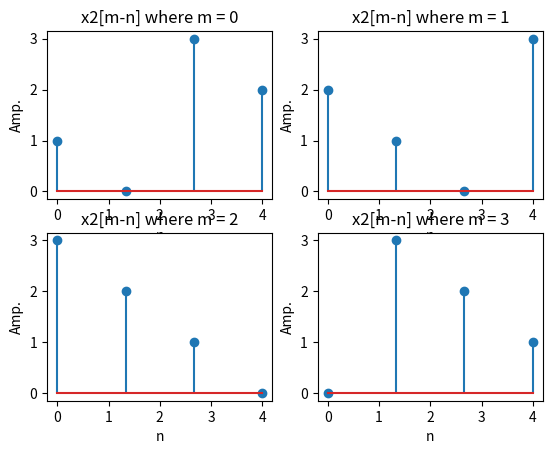
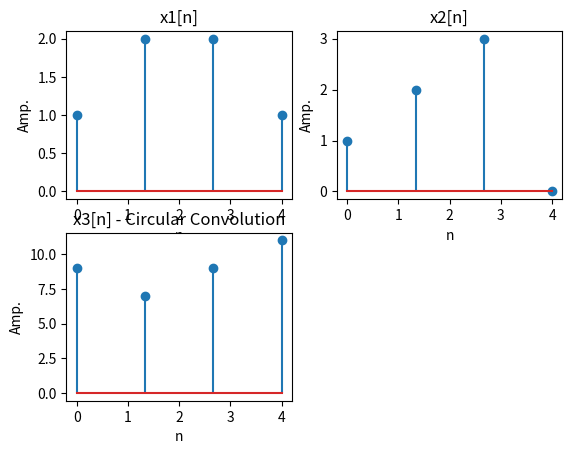
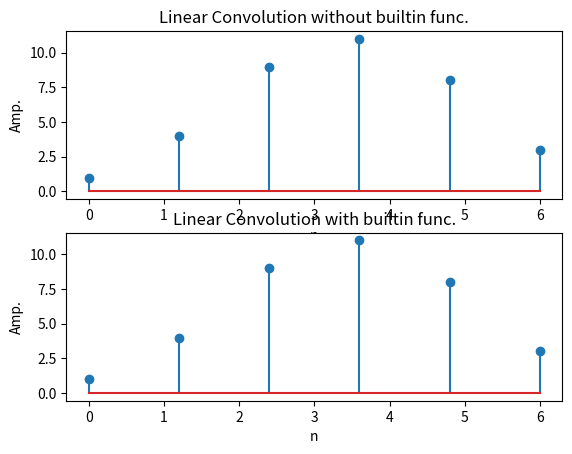

Reproduce these figures in Python, in order. (Note: this script raises an exception after producing the figures.)
# -*- coding: utf-8 -*-
"""
Created on Fri Nov  8 19:42:05 2019

[redacted]
"""

import numpy as np
import matplotlib.pyplot as plt

xn1 = np.asarray([1,2,2,1])
xn2o = np.asarray([1,2,3])
xn2 = np.asarray([1,2,3,0])
N1 = len(xn1)
N2 = len(xn2)
   
temp = np.copy(xn2)
xn22 = np.copy(temp)

xn3 = []

#to invert
for i in range(1,N2,2):
    xn22[i] = temp[N2-i]
    
n1 = np.linspace(0,N1,N1)
n2 = np.linspace(0,N2,N2)

plt.figure()

"""Circular Convolution"""
for m in range(N1):
    temp = np.roll(xn22,m) # Circular Shift
    
    plt.subplot(2,2,m+1)
    plt.title("x2[m-n] where m = "+str(m))
    plt.ylabel("Amp.")
    plt.xlabel("n")
    plt.stem(n1,temp)
    
    mult = 0
    for n in range(N2):
       mult += np.dot(xn1[n],temp[n])
    xn3.append(mult)

plt.figure()
a =np.linspace(0,N1,N1)
plt.subplot(2,2,1)
plt.title("x1[n]")
plt.ylabel("Amp.")
plt.xlabel("n")
plt.stem(a,xn1)
plt.subplot(2,2,2)
plt.title("x2[n]")
plt.ylabel("Amp.")
plt.xlabel("n")
plt.stem(a,xn2)
plt.subplot(2,2,3)
plt.title("x3[n] - Circular Convolution")
plt.ylabel("Amp.")
plt.xlabel("n")
plt.stem(a,xn3)
plt.show()



"""Linear Convolution"""
N2 = len(xn2o)

l = N1+N2-1
lc = np.zeros(l)
for i in range(0,l,1):
    for j in range(0,i+1,1):
        if j<N1 and i-j<N2:
            lc[i] += xn1[j]*xn2o[i-j]

y = np.convolve(xn1,xn2o)
x = np.linspace(0,l,l)

plt.figure()
plt.subplot(2,1,1)
plt.title("Linear Convolution without builtin func.")
plt.ylabel("Amp.")
plt.xlabel("n")
plt.stem(x,lc)
plt.subplot(2,1,2)
plt.title("Linear Convolution with builtin func.")
plt.ylabel("Amp.")
plt.xlabel("n")
plt.stem(x,y)

"""dft using matrix method"""
r = 0
wn = np.matrix([[0,0,0,0],[1,2,3,4],[1,-1,1,-1],[1,1,-1,-1]],np.complex)
for i in range(4):
    for j in range(4):
        wn[i,j] = np.around(np.exp((-1j*2*np.pi)/N1*i*j))
    r += 1
print("W[n]")
print(wn)

wn_inv = wn**(-1)
print("W-1[n]")
print(wn_inv)
plt.figure()
xn1 = np.transpose(np.matrix(xn1))
xn2 = np.transpose(np.matrix(xn2))

xk1 = wn*xn1
xk2 = wn*xn2
xk3 = np.multiply(xk1,xk2)

x3n = np.matmul(wn_inv,xk3)

plt.subplot(2,2,1)
plt.title("X1[k]")
plt.ylabel("Amp.")
plt.xlabel("K")
plt.stem(a,xk1)
plt.subplot(2,2,2)
plt.title("X2[k]")
plt.ylabel("Amp.")
plt.xlabel("K")
plt.stem(a,xk2)
plt.subplot(2,2,3)
plt.title("X3[k]")
plt.ylabel("Amp.")
plt.xlabel("K")
plt.stem(a,xk3)
plt.subplot(2,2,4)
plt.title("x3[n]- idft of X3[k]")
plt.ylabel("Amp.")
plt.xlabel("n")
plt.stem(a,x3n)

plt.show()